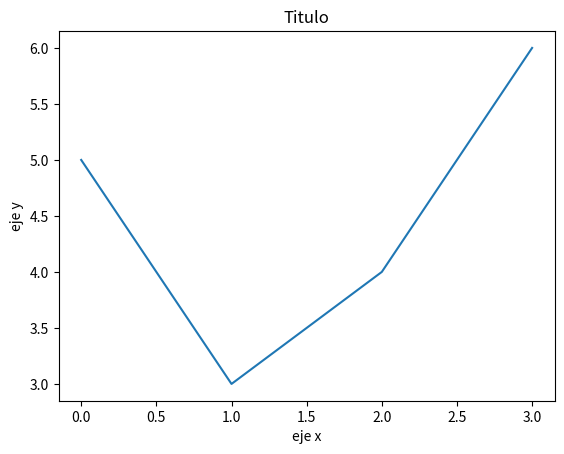

Recreate this plot in Python.
from matplotlib import pyplot as p

lista = [5,3,4,6]
p.plot(lista)
p.title("Titulo")
p.xlabel("eje x")
p.ylabel("eje y")




